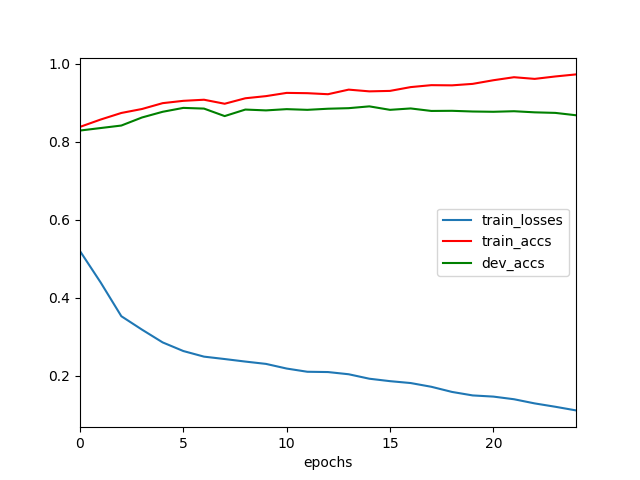

Values plotted in this chart, from the file beside it:
	epochs	train_losses	train_accs	dev_accs
0	0	0.5194	0.8382	0.8288
1	1	0.4388	0.8571	0.8352
2	2	0.3522	0.8739	0.8417
3	3	0.3178	0.8841	0.8623
4	4	0.285	0.8991	0.877
5	5	0.2629	0.9051	0.8869
6	6	0.2485	0.9079	0.8852
7	7	0.2423	0.8976	0.8659
8	8	0.2358	0.9116	0.8827
9	9	0.2298	0.9172	0.8805
10	10	0.2179	0.9255	0.8837
11	11	0.2097	0.9247	0.882
12	12	0.2089	0.9221	0.8848
13	13	0.2033	0.9338	0.8862
14	14	0.1918	0.9294	0.8909
15	15	0.1855	0.9306	0.882
16	16	0.1807	0.9403	0.8855
17	17	0.1711	0.9453	0.8791
18	18	0.1579	0.9448	0.8795
19	19	0.1489	0.9486	0.8777
20	20	0.1459	0.9579	0.877
21	21	0.1391	0.9657	0.8784
22	22	0.1284	0.9614	0.8755
23	23	0.1198	0.9676	0.8741
24	24	0.1105	0.9729	0.868
